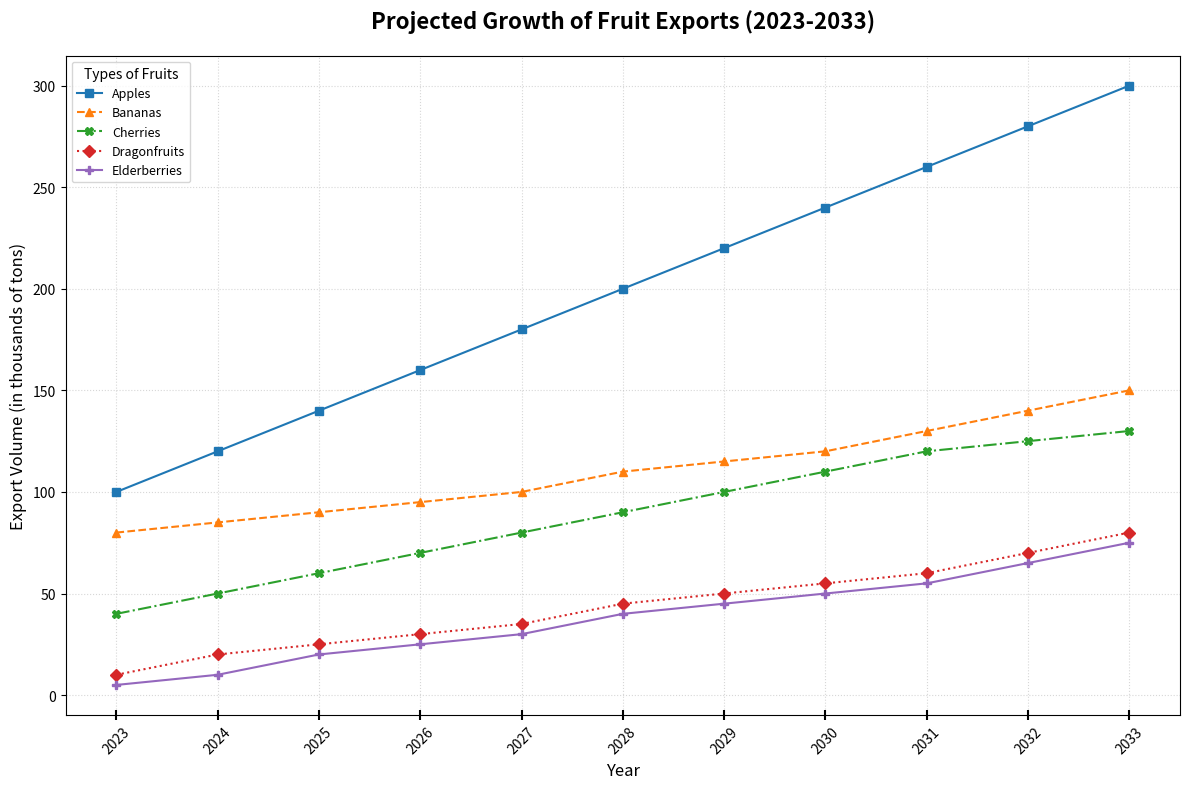

The script that saved this image:
import matplotlib.pyplot as plt
import numpy as np

years = np.arange(2023, 2034)
types_of_fruits = ['Apples', 'Bananas', 'Cherries', 'Dragonfruits', 'Elderberries']
apples = [100, 120, 140, 160, 180, 200, 220, 240, 260, 280, 300]
bananas = [80, 85, 90, 95, 100, 110, 115, 120, 130, 140, 150]
cherries = [40, 50, 60, 70, 80, 90, 100, 110, 120, 125, 130]
dragonfruits = [10, 20, 25, 30, 35, 45, 50, 55, 60, 70, 80]
elderberries = [5, 10, 20, 25, 30, 40, 45, 50, 55, 65, 75]
export_data = [np.array(apples), np.array(bananas), np.array(cherries), np.array(dragonfruits), np.array(elderberries)]

fig, ax = plt.subplots(figsize=(12, 8))

# Altered line styles and markers
line_styles = ['-', '--', '-.', ':', '-']
markers = ['s', '^', 'X', 'D', 'P']

for fruit, data, line_style, marker in zip(types_of_fruits, export_data, line_styles, markers):
    ax.plot(years, data, linestyle=line_style, marker=marker, label=fruit)

ax.set_title('Projected Growth of Fruit Exports (2023-2033)', fontsize=16, fontweight='bold', pad=20)
ax.set_xlabel('Year', fontsize=12)
ax.set_ylabel('Export Volume (in thousands of tons)', fontsize=12)

ax.set_xticks(years)
ax.set_xticklabels(years, rotation=45)

# Altered grid and legend
ax.grid(True, linestyle=':', alpha=0.5)
ax.legend(title='Types of Fruits', fontsize=9, title_fontsize=10, loc='upper left')

# Altered tick parameters
ax.tick_params(axis='x', which='major', length=7, width=1.5, direction='inout')

plt.tight_layout()
plt.show()
